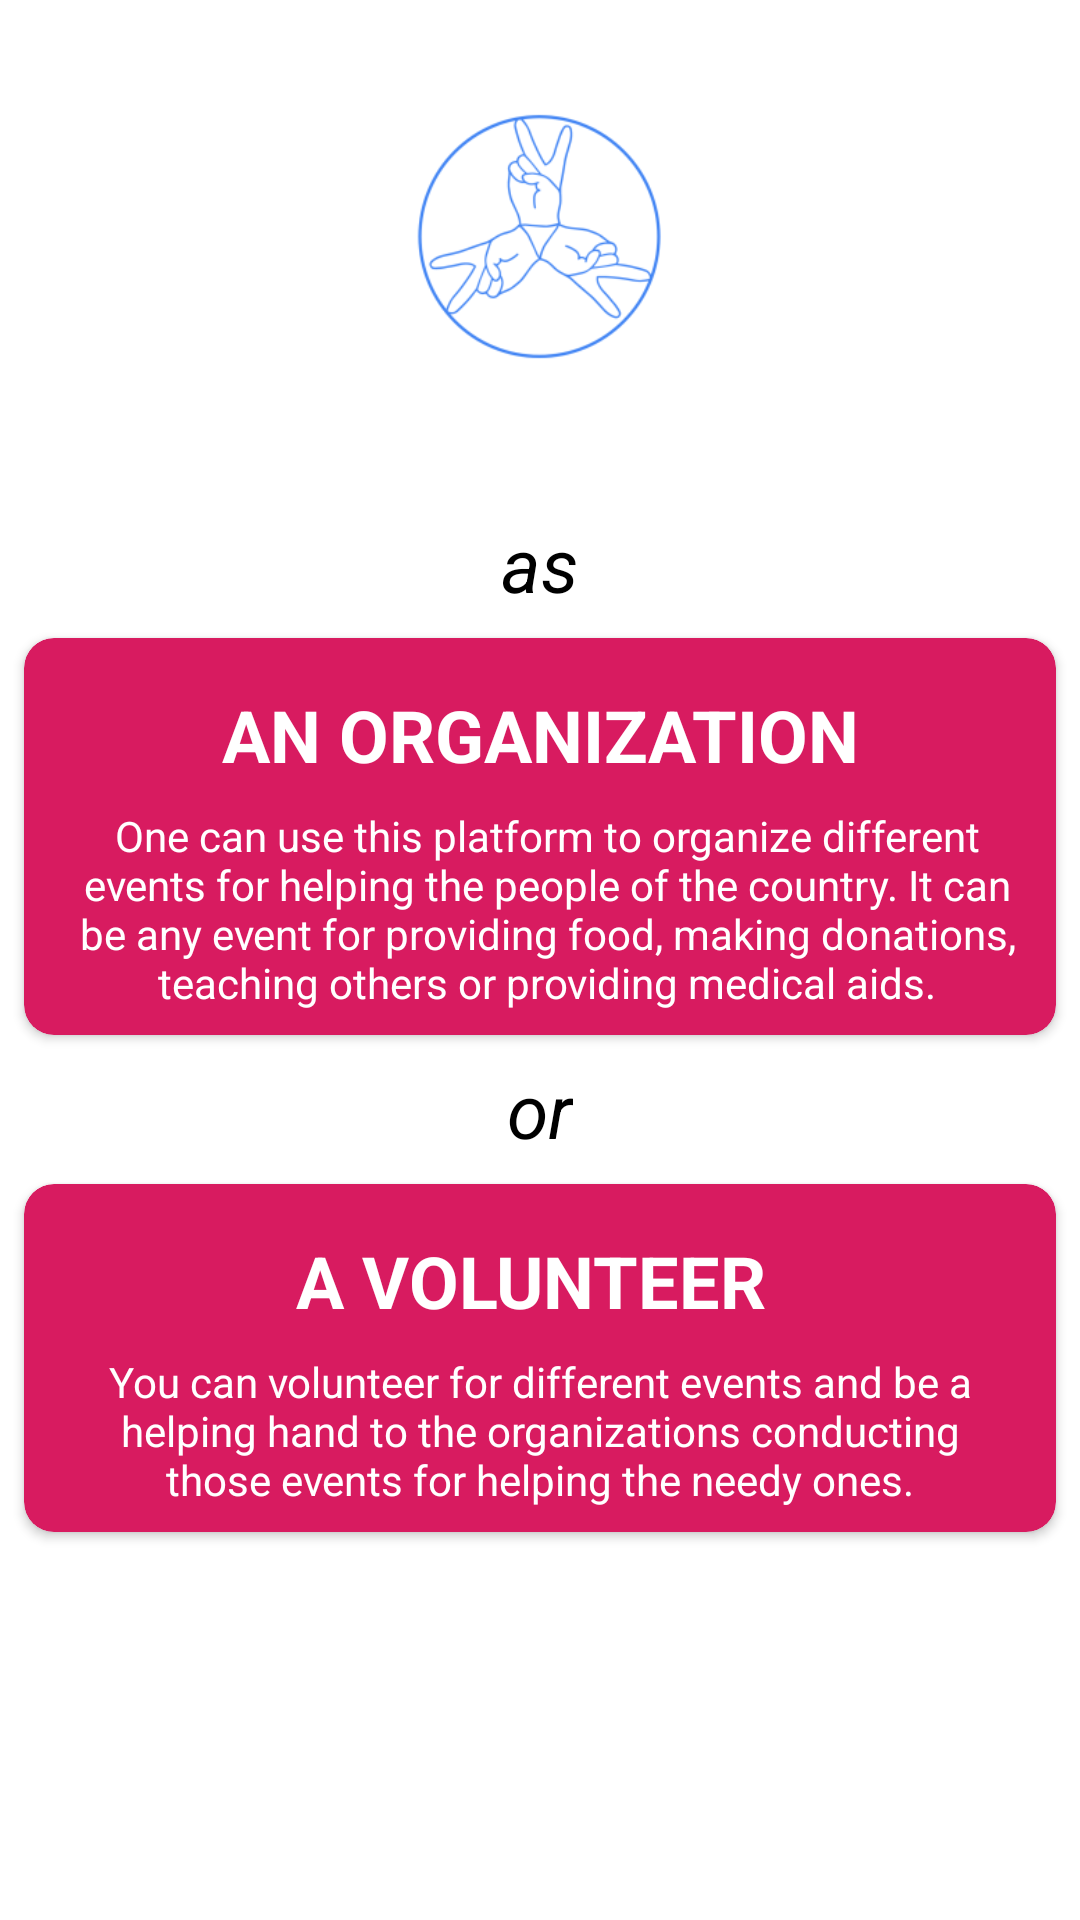

Here is an Android app screen rendered from its layout file. Give the layout XML and the strings, colors and styles it references.
<!-- AndroidManifest.xml: application theme AppThemeInitial -->
<!-- res/layout/activity_choose.xml -->
<?xml version="1.0" encoding="utf-8"?>
<android.support.constraint.ConstraintLayout
    xmlns:android="http://schemas.android.com/apk/res/android"
    xmlns:app="http://schemas.android.com/apk/res-auto"
    xmlns:tools="http://schemas.android.com/tools"
    android:layout_width="match_parent"
    android:layout_height="match_parent"
    tools:context=".activity.ChooseActivity"
    android:background="@color/homeScreenbackgroundColor">

    <ImageView
        android:id="@+id/imageView"
        android:layout_width="150dp"
        android:layout_height="150dp"
        android:layout_gravity="center"
        android:layout_marginTop="5dp"
        android:src="@mipmap/ic_launcher_foreground"
        app:layout_constraintEnd_toEndOf="parent"
        app:layout_constraintStart_toStartOf="parent"
        app:layout_constraintTop_toTopOf="parent" />

    <TextView
        android:id="@+id/tvAs"
        android:layout_width="wrap_content"
        android:layout_height="wrap_content"
        android:layout_gravity="center"
        android:layout_marginTop="16dp"
        android:text="as"
        android:textColor="@color/colorBlack"
        android:textSize="25sp"
        android:textStyle="italic"
        app:layout_constraintEnd_toEndOf="parent"
        app:layout_constraintStart_toStartOf="parent"
        app:layout_constraintTop_toBottomOf="@+id/imageView" />


    <android.support.v7.widget.CardView
        android:id="@+id/cardViewOrg"
        android:layout_width="match_parent"
        android:layout_height="wrap_content"
        android:backgroundTint="@color/colorAccent"
        android:layout_margin="8dp"
        android:elevation="@dimen/dp10"
        app:cardCornerRadius="@dimen/dp10"
        app:layout_constraintEnd_toEndOf="parent"
        app:layout_constraintStart_toStartOf="parent"
        app:layout_constraintTop_toBottomOf="@+id/tvAs">

        <android.support.constraint.ConstraintLayout
            android:layout_width="match_parent"
            android:layout_height="wrap_content"
            android:layout_margin="8dp">

            <TextView
                android:id="@+id/tv_org"
                android:layout_width="0dp"
                android:layout_height="wrap_content"
                android:layout_gravity="center"
                android:layout_marginStart="8dp"
                android:layout_marginTop="8dp"
                android:layout_marginEnd="8dp"
                android:fontFamily="sans-serif"
                android:text="AN ORGANIZATION"
                android:textAlignment="center"
                android:textColor="@color/colorWhite"
                android:textSize="24sp"
                android:textStyle="bold"
                app:layout_constraintEnd_toEndOf="parent"
                app:layout_constraintStart_toStartOf="parent"
                app:layout_constraintTop_toTopOf="parent" />

            <TextView
                android:id="@+id/textViewOrgDetail"
                android:layout_width="0dp"
                android:layout_height="wrap_content"
                android:layout_marginStart="8dp"
                android:layout_marginTop="8dp"
                android:layout_marginEnd="3dp"
                android:text="One can use this platform to organize different events for helping the people of the country. It can be any event for providing food, making donations, teaching others or providing medical aids."
                android:textAlignment="center"
                android:textColor="@android:color/white"
                app:layout_constraintEnd_toEndOf="parent"
                app:layout_constraintStart_toStartOf="parent"
                app:layout_constraintTop_toBottomOf="@+id/tv_org" />
        </android.support.constraint.ConstraintLayout>


    </android.support.v7.widget.CardView>

    <TextView
        android:id="@+id/tvOr"
        android:layout_width="wrap_content"
        android:layout_height="wrap_content"
        android:layout_gravity="center"
        android:layout_marginStart="8dp"
        android:layout_marginTop="8dp"
        android:layout_marginEnd="8dp"
        android:text="or"
        android:textAlignment="center"
        android:textColor="@color/colorBlack"
        android:textSize="25sp"
        android:textStyle="italic"
        app:layout_constraintEnd_toEndOf="parent"
        app:layout_constraintStart_toStartOf="parent"
        app:layout_constraintTop_toBottomOf="@+id/cardViewOrg" />

    <android.support.v7.widget.CardView
        android:id="@+id/cardViewVol"
        android:layout_width="match_parent"
        android:layout_height="wrap_content"
        android:layout_margin="8dp"
        android:backgroundTint="@color/colorAccent"
        android:elevation="@dimen/dp10"
        app:cardCornerRadius="@dimen/dp10"
        app:layout_constraintEnd_toEndOf="parent"
        app:layout_constraintStart_toStartOf="parent"
        app:layout_constraintTop_toBottomOf="@+id/tvOr">

        <android.support.constraint.ConstraintLayout
            android:layout_width="match_parent"
            android:layout_height="wrap_content"
            android:layout_margin="8dp">

            <TextView
                android:id="@+id/tv_vol"
                android:layout_width="0dp"
                android:layout_height="wrap_content"
                android:layout_gravity="center"
                android:layout_marginStart="8dp"
                android:layout_marginTop="8dp"
                android:layout_marginEnd="14dp"
                android:text="A VOLUNTEER"
                android:textAlignment="center"
                android:textColor="@color/colorWhite"
                android:textSize="24sp"
                android:textStyle="bold"
                app:layout_constraintEnd_toEndOf="parent"
                app:layout_constraintStart_toStartOf="parent"
                app:layout_constraintTop_toTopOf="parent" />

            <TextView
                android:id="@+id/textViewVolDetail"
                android:layout_width="0dp"
                android:layout_height="wrap_content"
                android:layout_marginStart="8dp"
                android:layout_marginTop="8dp"
                android:layout_marginEnd="8dp"
                android:text="You can volunteer for different events and be a helping hand to the organizations conducting those events for helping the needy ones."
                android:textAlignment="center"
                android:textColor="@android:color/white"
                app:layout_constraintEnd_toEndOf="parent"
                app:layout_constraintStart_toStartOf="parent"
                app:layout_constraintTop_toBottomOf="@+id/tv_vol" />
        </android.support.constraint.ConstraintLayout>


    </android.support.v7.widget.CardView>

</android.support.constraint.ConstraintLayout>
<!-- resources referenced by this layout -->
<resources>
  <color name="colorAccent">#D81B60</color>
  <color name="colorBlack">#000000</color>
  <color name="colorWhite">#ffffff</color>
  <color name="homeScreenbackgroundColor">@android:color/white</color>
  <dimen name="dp10">10dp</dimen>
  <!-- mipmap ic_launcher_foreground: png bitmap (mipmap-hdpi, 4988 bytes) -->
  <style name="AppThemeInitial" parent="Theme.AppCompat.Light.NoActionBar">
          <item name="colorPrimary">@color/colorPrimary</item>
          <item name="colorPrimaryDark">@color/colorPrimaryDark</item>
          <item name="colorAccent">@color/colorAccent</item>
      </style>
  <color name="colorPrimary">#00bcd4</color>
  <color name="colorPrimaryDark">#008ba3</color>
</resources>
